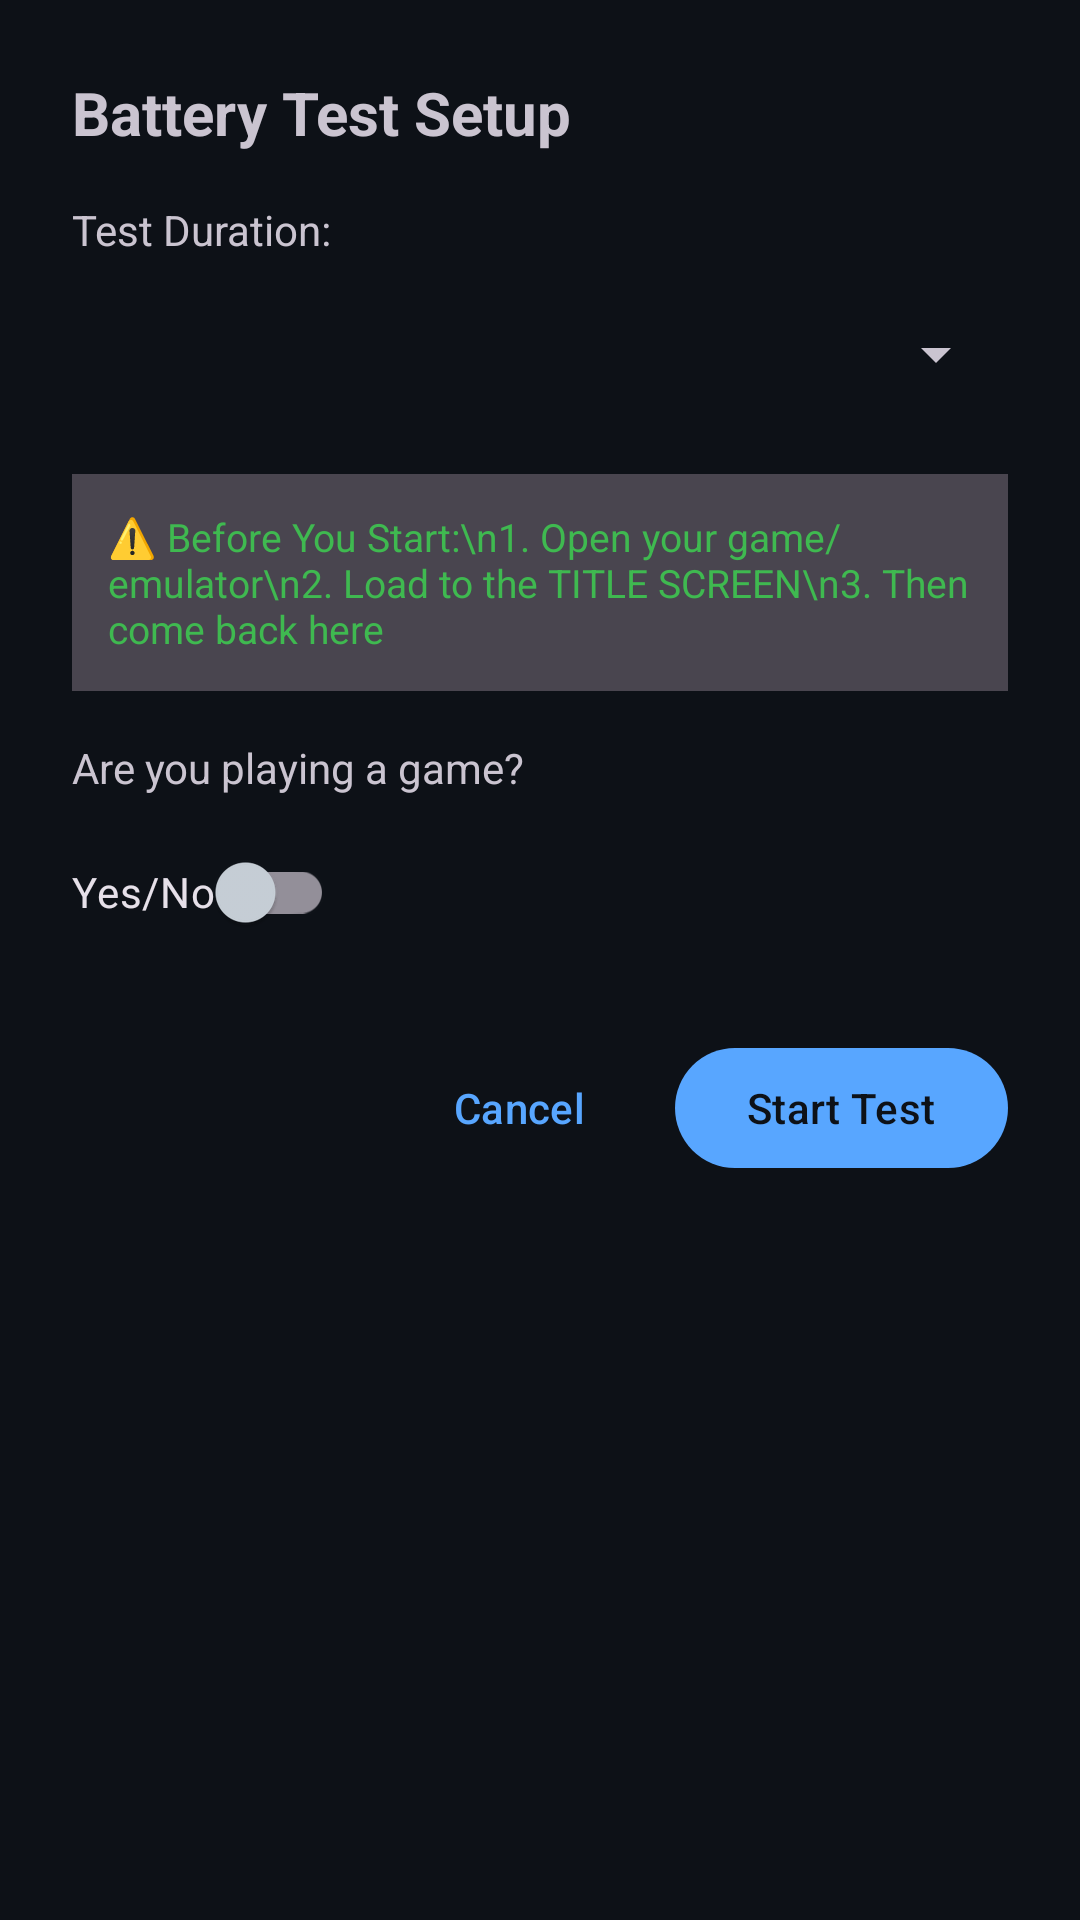

Android layout source for this screen:
<!-- AndroidManifest.xml: application theme Theme.HUDTracker -->
<!-- res/layout/dialog_battery_test_setup.xml -->
<?xml version="1.0" encoding="utf-8"?>
<LinearLayout xmlns:android="http://schemas.android.com/apk/res/android"
    android:layout_width="match_parent"
    android:layout_height="wrap_content"
    android:orientation="vertical"
    android:padding="24dp">

    <TextView
        android:layout_width="wrap_content"
        android:layout_height="wrap_content"
        android:text="Battery Test Setup"
        android:textSize="20sp"
        android:textStyle="bold"
        android:layout_marginBottom="16dp" />

    
    <TextView
        android:layout_width="wrap_content"
        android:layout_height="wrap_content"
        android:text="Test Duration:"
        android:textSize="14sp"
        android:layout_marginBottom="8dp" />

    <Spinner
        android:id="@+id/durationSpinner"
        android:layout_width="match_parent"
        android:layout_height="wrap_content"
        android:minHeight="48dp"
        android:layout_marginBottom="16dp" />

    
    <TextView
        android:id="@+id/warningText"
        android:layout_width="match_parent"
        android:layout_height="wrap_content"
        android:text="⚠️ Before You Start:\n1. Open your game/emulator\n2. Load to the TITLE SCREEN\n3. Then come back here"
        android:textSize="13sp"
        android:textColor="?attr/colorSecondary"
        android:background="?attr/colorSurfaceVariant"
        android:padding="12dp"
        android:layout_marginBottom="16dp" />

    
    <TextView
        android:layout_width="wrap_content"
        android:layout_height="wrap_content"
        android:text="Are you playing a game?"
        android:textSize="14sp"
        android:layout_marginBottom="8dp" />

    <com.google.android.material.switchmaterial.SwitchMaterial
        android:id="@+id/playingGameSwitch"
        android:layout_width="wrap_content"
        android:layout_height="wrap_content"
        android:text="Yes/No"
        android:layout_marginBottom="16dp" />

    
    <LinearLayout
        android:id="@+id/appSelectionContainer"
        android:layout_width="match_parent"
        android:layout_height="wrap_content"
        android:orientation="vertical"
        android:visibility="gone"
        android:layout_marginBottom="16dp">

        <TextView
            android:layout_width="wrap_content"
            android:layout_height="wrap_content"
            android:text="Running Apps:"
            android:textSize="14sp"
            android:layout_marginBottom="8dp" />

        <LinearLayout
            android:layout_width="match_parent"
            android:layout_height="wrap_content"
            android:orientation="horizontal">

            <Spinner
                android:id="@+id/appSpinner"
                android:layout_width="0dp"
                android:layout_height="wrap_content"
                android:layout_weight="1"
                android:minHeight="48dp" />

            <com.google.android.material.button.MaterialButton
                android:id="@+id/refreshAppsButton"
                android:layout_width="wrap_content"
                android:layout_height="wrap_content"
                android:text="↻"
                android:layout_marginStart="8dp"
                style="@style/Widget.Material3.Button.OutlinedButton" />
        </LinearLayout>

        <TextView
            android:id="@+id/noAppsText"
            android:layout_width="match_parent"
            android:layout_height="wrap_content"
            android:text="No running games detected. You can manually enter game info below."
            android:textSize="12sp"
            android:textColor="?attr/colorSecondary"
            android:layout_marginTop="8dp"
            android:visibility="gone" />
    </LinearLayout>

    
    <LinearLayout
        android:id="@+id/gameDetailsContainer"
        android:layout_width="match_parent"
        android:layout_height="wrap_content"
        android:orientation="vertical"
        android:visibility="gone">

        
        <com.google.android.material.textfield.TextInputLayout
            android:layout_width="match_parent"
            android:layout_height="wrap_content"
            android:hint="What System/Emulator?"
            android:layout_marginBottom="12dp"
            style="@style/Widget.Material3.TextInputLayout.OutlinedBox">

            <com.google.android.material.textfield.TextInputEditText
                android:id="@+id/systemInput"
                android:layout_width="match_parent"
                android:layout_height="wrap_content"
                android:inputType="text"
                android:maxLines="1" />
        </com.google.android.material.textfield.TextInputLayout>

        
        <com.google.android.material.textfield.TextInputLayout
            android:layout_width="match_parent"
            android:layout_height="wrap_content"
            android:hint="What Game?"
            android:layout_marginBottom="12dp"
            style="@style/Widget.Material3.TextInputLayout.OutlinedBox">

            <com.google.android.material.textfield.TextInputEditText
                android:id="@+id/gameInput"
                android:layout_width="match_parent"
                android:layout_height="wrap_content"
                android:inputType="text"
                android:maxLines="1" />
        </com.google.android.material.textfield.TextInputLayout>
    </LinearLayout>

    
    <LinearLayout
        android:layout_width="match_parent"
        android:layout_height="wrap_content"
        android:orientation="horizontal"
        android:gravity="end"
        android:layout_marginTop="8dp">

        <com.google.android.material.button.MaterialButton
            android:id="@+id/cancelButton"
            android:layout_width="wrap_content"
            android:layout_height="wrap_content"
            android:text="Cancel"
            style="@style/Widget.Material3.Button.TextButton"
            android:layout_marginEnd="8dp" />

        <com.google.android.material.button.MaterialButton
            android:id="@+id/startTestButton"
            android:layout_width="wrap_content"
            android:layout_height="wrap_content"
            android:text="Start Test" />
    </LinearLayout>

</LinearLayout>
<!-- resources referenced by this layout -->
<resources>
  <style name="Theme.HUDTracker" parent="Base.Theme.HUDTracker" />
  <style name="Base.Theme.HUDTracker" parent="Theme.Material3.Dark.NoActionBar">
          <item name="colorPrimary">@color/md_theme_dark_primary</item>
          <item name="colorOnPrimary">@color/md_theme_dark_onPrimary</item>
          <item name="colorPrimaryContainer">@color/md_theme_dark_primaryContainer</item>
          <item name="colorOnPrimaryContainer">@color/md_theme_dark_onPrimaryContainer</item>
          <item name="colorSecondary">@color/md_theme_dark_secondary</item>
          <item name="colorOnSecondary">@color/md_theme_dark_onSecondary</item>
          <item name="colorSecondaryContainer">@color/md_theme_dark_secondaryContainer</item>
          <item name="colorOnSecondaryContainer">@color/md_theme_dark_onSecondaryContainer</item>
          <item name="colorTertiary">@color/md_theme_dark_tertiary</item>
          <item name="colorOnTertiary">@color/md_theme_dark_onTertiary</item>
          <item name="colorTertiaryContainer">@color/md_theme_dark_tertiaryContainer</item>
          <item name="colorOnTertiaryContainer">@color/md_theme_dark_onTertiaryContainer</item>
          <item name="colorError">@color/md_theme_dark_error</item>
          <item name="colorOnError">@color/md_theme_dark_onError</item>
          <item name="colorErrorContainer">@color/md_theme_dark_errorContainer</item>
          <item name="colorOnErrorContainer">@color/md_theme_dark_onErrorContainer</item>
          <item name="android:colorBackground">@color/md_theme_dark_background</item>
          <item name="colorOnBackground">@color/md_theme_dark_onBackground</item>
          <item name="colorSurface">@color/md_theme_dark_surface</item>
          <item name="colorOnSurface">@color/md_theme_dark_onSurface</item>
      </style>
  <color name="md_theme_dark_primary">#58a6ff</color>
  <color name="md_theme_dark_onPrimary">#0d1117</color>
  <color name="md_theme_dark_primaryContainer">#1f6feb</color>
  <color name="md_theme_dark_onPrimaryContainer">#c9d1d9</color>
  <color name="md_theme_dark_secondary">#3fb950</color>
  <color name="md_theme_dark_onSecondary">#0d1117</color>
  <color name="md_theme_dark_secondaryContainer">#238636</color>
  <color name="md_theme_dark_onSecondaryContainer">#c9d1d9</color>
  <color name="md_theme_dark_tertiary">#79c0ff</color>
  <color name="md_theme_dark_onTertiary">#0d1117</color>
  <color name="md_theme_dark_tertiaryContainer">#1f6feb</color>
  <color name="md_theme_dark_onTertiaryContainer">#c9d1d9</color>
  <color name="md_theme_dark_error">#f85149</color>
  <color name="md_theme_dark_onError">#0d1117</color>
  <color name="md_theme_dark_errorContainer">#da3633</color>
  <color name="md_theme_dark_onErrorContainer">#c9d1d9</color>
  <color name="md_theme_dark_background">#0d1117</color>
  <color name="md_theme_dark_onBackground">#c9d1d9</color>
  <color name="md_theme_dark_surface">#161b22</color>
  <color name="md_theme_dark_onSurface">#c9d1d9</color>
</resources>
